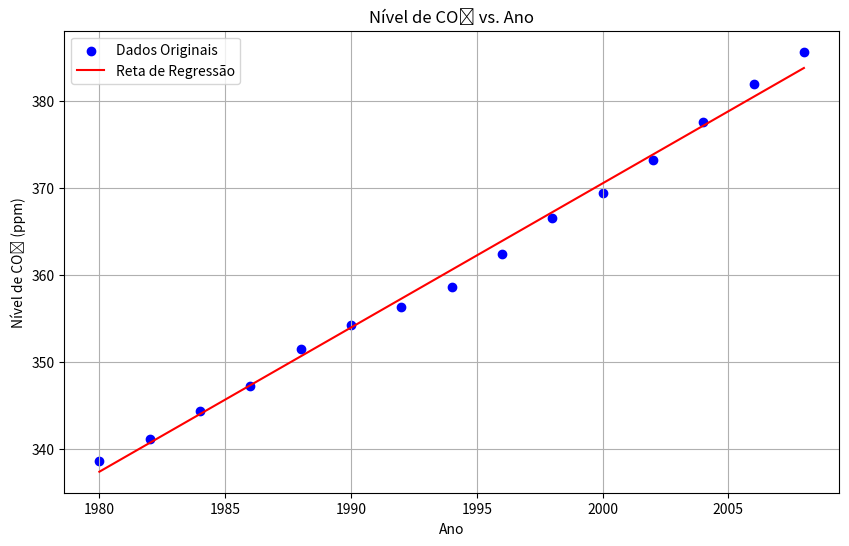

This chart was generated by the following Python code:
import numpy as np
import matplotlib.pyplot as plt

def calcular_regressao_linear(x, y):
    x_array = np.array(x)
    y_array = np.array(y)
    
    n = len(x_array)
    
    soma_x = np.sum(x_array)
    soma_y = np.sum(y_array)
    soma_xy = np.sum(x_array * y_array)
    soma_x_quadrado = np.sum(x_array**2)
    
    
    numerador_m = n * soma_xy - soma_x * soma_y
    denominador_m = n * soma_x_quadrado - soma_x**2
    m = numerador_m / denominador_m
    
    b = (soma_y - m * soma_x) / n
    
    return m, b

anos = [1980, 1982, 1984, 1986, 1988, 1990, 1992, 1994, 1996, 1998, 2000, 2002, 2004, 2006, 2008]
niveis_co2 = [338.7, 341.2, 344.4, 347.2, 351.5, 354.2, 356.3, 358.6, 362.4, 366.5, 369.4, 373.2, 377.5, 381.9, 385.6]

m_calculado, b_calculado = calcular_regressao_linear(anos, niveis_co2)

print("Análise de Regressão Linear para Níveis de CO₂\n")
print(f"Os pontos críticos da função g(m, b), que fornecem os coeficientes da reta de regressão, são:")
print(f"m (inclinação) = {m_calculado}")
print(f"b (interceptação) = {b_calculado}\n")

print("A equação da reta de regressão é: CO₂_level = {:.5f} * Year + {:.2f}\n".format(m_calculado, b_calculado))

m_esperado = 1.65429
b_esperado = -2938.07
print("Verificação dos Resultados")
print(f"Valor de 'm' esperado: {m_esperado}")
print(f"Valor de 'm' calculado: {m_calculado:.5f}")
print(f"\nValor de 'b' esperado: {b_esperado}")
print(f"Valor de 'b' calculado: {b_calculado:.2f}")

plt.figure(figsize=(10, 6))
plt.scatter(anos, niveis_co2, color='blue', label='Dados Originais')
plt.plot(anos, m_calculado * np.array(anos) + b_calculado, color='red', label='Reta de Regressão')
plt.title('Nível de CO₂ vs. Ano')
plt.xlabel('Ano')
plt.ylabel('Nível de CO₂ (ppm)')
plt.legend()
plt.grid(True)
plt.show()